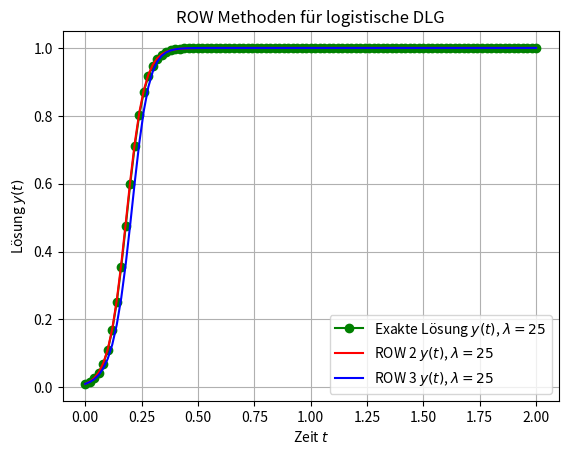
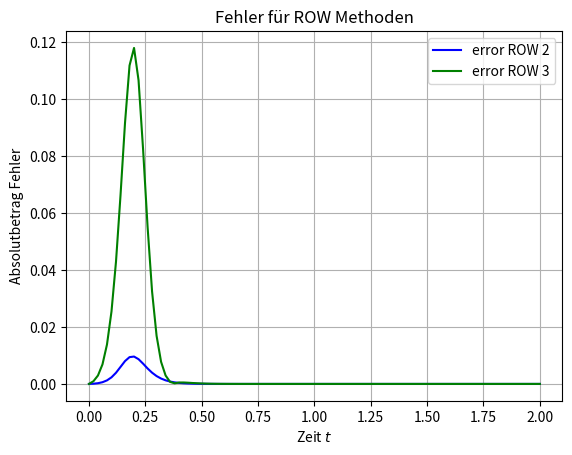
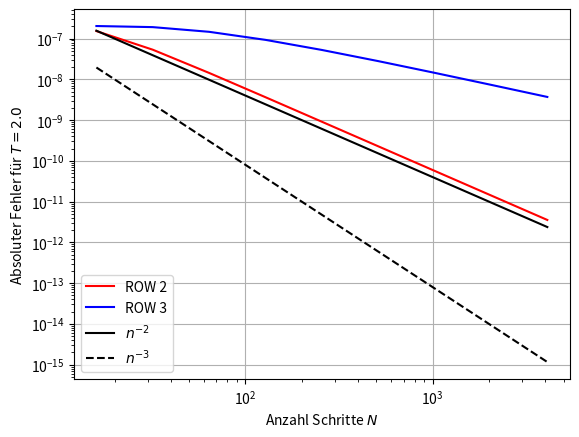

Source code (Python) for these figures, in order: (Note: this script raises an exception after producing the figures.)
import numpy as np
from numpy.linalg import solve, norm

import matplotlib.pyplot as plt

###################
# Unteraufgabe a) #
###################

def integrate(f, Jf, y0, dt, n_steps, row_step):
    n_vars = y0.shape[0]
    t = np.arange(n_steps+1)*dt
    y = np.empty((n_steps+1, n_vars))

    y[0,:] = y0
    for i in range(n_steps):
        y[i+1,:] = row_step(f, Jf, y[i,:], dt)

    return t, y

def row_2_step(f, Jf, y0, dt):
    """Rosenbrock-Wanner Methode der Ordnung 2

    Input:
         f : Die rechte Seite der ODE f(x).

        Jf : Jacobi Matrix J(x) der Funktion, `shape == (n, n)`.

        y0 : ndarray.
             Aktueller Wert der approximativen Loesung der ODE.

        dt : Schrittweite

    Output:
        y1 : Zeitpropagierter Wert y(t+h).
    """
    ####################################################
    #                                                  #
    # TODO: Implementieren Sie die ROW-2 Methode hier. #
    #                                                  #
    a = 1.0 / (2.0 + np.sqrt(2.0))
    
    n = y0.shape[0]
    I = np.identity(n)
    J = Jf(y0)
    leftside = I - a*dt*J
    
    right_1 = f(y0)
    k1 = solve(leftside, right_1)
    
    right_2 = f(y0+0.5*dt*k1) - a*dt*np.dot(J,k1)
    k2 = solve(leftside, right_2)

    return y0 + dt*k2


def row_2(f, Jf, y0, dt, n_steps):
    return integrate(f, Jf, y0, dt, n_steps, row_2_step)

def row_3_step(f, Jf, y0, dt):
    """Rosenbrock-Wanner Methode der Ordnung 3

    Input:
         f : Die rechte Seite der ODE f(x).

        Jf : Jacobi Matrix J(x) der Funktion, `shape == (n, n)`.

        y0 : ndarray.
             Aktueller Wert der approximativen Loesung der ODE.

        dt : Schrittweite

    Output:
        y1 : Zeitpropagierter Wert y(t+h).
    """
    ####################################################
    #                                                  #
    # TODO: Implementieren Sie die ROW-3 Methode hier. #
    #                                                  #
    a = 1.0 / (2.0 + np.sqrt(2.0))
    d31 = - (4.0 + np.sqrt(2.0)) / (2.0 + np.sqrt(2.0))
    d32 = (6.0 + np.sqrt(2.0)) / (2.0 + np.sqrt(2.0))
    
    n = y0.shape[0]
    I = np.identity(n)
    J = Jf(y0)
    leftside = I - a*dt
    
    right_1 = f(y0)
    k1 = solve(leftside, right_1)
    
    right_2 = f(y0+0.5*dt*k1) - a*dt*np.dot(J,k1)
    k2 = solve(leftside, right_2)

    right_3 = f(y0+dt*k2) - d31*dt*np.dot(J,k1) - d32*dt*np.dot(J,k2)
    k3 = solve(leftside, right_3)
    
    
    return y0 + dt/6.0*(k1 + 4.0*k2 + k3)


def row_3(f, Jf, y0, dt, n_steps):
    return integrate(f, Jf, y0, dt, n_steps, row_3_step)

###################
# Unteraufgabe b) #
###################

class LogisticODE:
    def __init__(self, l):
        self.l = l

    def rhs(self, y):
        l = self.l
        return l*y*(1.0 - y)

    def jacobian(self, y):
        l = self.l
        Jf = l - 2.0*l*y[0]
        return Jf.reshape((1, 1))

    def exact(self, y0, t):
        l = self.l
        sol = (y0*np.exp(l*t)) / (1 - y0 + y0*np.exp(l*t))
        return sol.reshape((-1, 1))

def aufgabe_b():
    print(" Aufgabe b)")
    # Logistic ODE
    c = 0.01
    l = 25

    ode = LogisticODE(l)
    f = ode.rhs
    Jf = ode.jacobian

    y0 = np.array([c])

    T = 2.0
    N = 100
    h = T/float(N)

    ##################################################
    #                                                #
    # TODO: Loesen Sie die logistische Gleichung mit #
    #       den ROW Methoden und plotten Sie die     #
    #       Loesung und den Fehler.                  #
    #                                                #
    c = 0.01
    lamb = 25
    T = 2.0
    N = 100
    dt = T / float(N)
    
    ode = LogisticODE(l)
    f = ode.rhs
    J = ode.jacobian
    y0 = np.array([c])
    
    t2, y2 = row_2(f, J, y0, dt, N)
    t3, y3 = row_3(f, J, y0, dt, N)
    t = np.linspace(0.0, T, N+1)
    y = ode.exact(y0, t)
    
    plt.figure()
    plt.plot(t, y, "-go", label="Exakte Lösung $y(t)$, $\lambda = %s$" % lamb)
    plt.plot(t2, y2, "-r", label="ROW 2 $y(t)$, $\lambda = %s$" % lamb)
    plt.plot(t3, y3, "b", label="ROW 3 $y(t)$, $\lambda = %s$" % lamb)
    plt.title("ROW Methoden für logistische DLG")
    plt.xlabel(r"Zeit $t$")
    plt.ylabel(r"Lösung $y(t)$")
    plt.legend(loc='best')
    plt.grid()
    plt.show()
    
    plt.figure()
    plt.plot(t, np.abs(y2 - y), "-b", label="error ROW 2")
    plt.plot(t, np.abs(y3 - y), "-g", label="error ROW 3")
    plt.xlabel(r"Zeit $t$")
    plt.ylabel(r"Absolutbetrag Fehler")
    plt.title("Fehler für ROW Methoden")
    plt.legend(loc='best')
    plt.grid()
    plt.show()
    
    return None
    
    
    
    


###################
# Unteraufgabe c) #
###################

def aufgabe_c():
    print(" Aufgabe c)")
    # Logistic ODE
    c = 0.01
    ode = LogisticODE(l = 10.0)
    f = ode.rhs
    Jf = ode.jacobian

    y0 = np.array([c])
    T = 2.0

        ##################################################
        #                                                #
        # TODO: Loesen Sie die logistische Gleichung mit #
        #       den ROW Methoden.                        #
        #                                                #
    steps = 2**np.arange(4,13)
    e2 = np.empty(steps.size)
    e3 = np.empty_like(e2)

    for k, n in enumerate(steps):
        t, h = np.linspace(0.0, T, n+1, retstep=True)
        t2, y2 = row_2(f, Jf, y0, h, n)
        t3, y3 = row_3(f, Jf, y0, h, n)

        exact = ode.exact(y0, T)

        e2[k] = np.abs(y2[-1,0] - exact[0])
        e3[k] = np.abs(y3[-1,0] - exact[0])


    plt.figure()
    plt.loglog(steps, e2, "r", label="ROW 2")
    plt.loglog(steps, e3, "b", label="ROW 3")
    plt.loglog(steps, 1e-5*(T/steps)**2, "-k", label="$n^{-2}$")
    plt.loglog(steps, 1e-5*(T/steps)**3, "--k", label="$n^{-3}$")
    plt.xlabel(r"Anzahl Schritte $N$")
    plt.ylabel(r"Absoluter Fehler für $T = %.1f$" % T)
    plt.legend(loc="best")
    plt.grid()

    plt.show()


###################
# Unteraufgabe d) #
###################

def odeintadapt(Psilow, Psihigh, t_end, y0, fy0=None, dt0=None, dtmin=None, reltol=1e-2, abstol=1e-4):
    """Adaptive Integrator for stiff ODEs and Systems
    based on two suitable methods of different order.

    Input:
    Psilow:   Integrator of low order
    Psihigh:  Integrator of high order
    t_end:    Endtime
    y0:       Initial value, ndarray with shape == (n,).
    fy0:      The value f(y0): R^n used to estimate initial timestep size
    dt0:       Initial timestep (optional)
    dtmin:     Minimal timestep (optional)
    reltol:   Relative tolerance (optional)
    abstol:   Absolute Tolerance (optional)

    Output:
           t : Accepted time-steps
           y : Solution at the time-steps
    rejected : Array of rejected time-steps.
    error_estimates : Estimated error for each accepted time-step.
    """
    # Heuristic choice of initial timestep size
    if dt0 is None:
        dt0 = t_end / (100.0*(norm(fy0) + 0.1))
    if dtmin is None:
        dtmin = dt0 / 10000.0

    # Initial values
    yi = np.copy(y0)
    ti = 0.0
    dt = dt0

    # Use dynamically growing memory, since the algorithm
    # is adaptive.
    t = [ti]
    y = [yi]
    rejected = []
    error_estimates = [0.0]

    # while ti < t_end and dt > dtmin:
    #     #########################################################
    #     #                                                       #
    #     # TODO: Implementieren Sie hier die adaptive Strategie. #
    #     #                                                       #
    #     #########################################################

    n = yi.shape[0]
    t = np.array(t).reshape(-1)
    y = np.array(y).reshape(-1, n)
    rejected = np.array(rejected)
    error_estimates = np.array(error_estimates)
    return t, y, rejected, error_estimates


###################
# Unteraufgabe e) #
###################

def aufgabe_e():
    print(" Aufgabe e)")
    # Logistic ODE
    c = 0.01
    l = 50.0
    ode = LogisticODE(l)
    f = ode.rhs
    Jf = ode.jacobian
    y0 = np.array([c])
    T = 2.0

    # Discrete Evolution Operators
    Psilow = lambda dt, y: row_2_step(f, Jf, y, dt)
    Psihigh = lambda dt, y: row_3_step(f, Jf, y, dt)

    # Adaptive timestepping
    ta, ya, rej, ee = odeintadapt(Psilow, Psihigh, T, y0, f(y0))
    nsteps = ta.size

    print("Es werden %d Zeitschritte benoetigt" % nsteps)

    ########################################################################
    #                                                                      #
    # TODO: Testen Sie die adaptive Methode an der logistischen Gleichung. #
    #       Berechnen Sie die Anzahl der Zeitschritte. Plotten Sie die     #
    #       Loesung und den Fehler.                                        #
    #                                                                      #
    ########################################################################


###################
# Unteraufgabe f) #
###################

def aufgabe_f():
    print(" Aufgabe f)")
    # Test case
    tau = 4*np.pi/3.0
    R = np.array([[np.sin(tau), np.cos(tau)], [-np.cos(tau), np.sin(tau)]])
    D = np.array([[-101.0, 0.0], [0.0, -1.0]])
    A = np.dot(R.T, np.dot(D, R))
    print(A)

    f = lambda y: np.dot(A, y)
    Jf = lambda y: A
    y0 = np.array([[1.0],
                   [1.0]])
    T = 1.0

    ###################################################################
    #                                                                 #
    # TODO: Loesen Sie das Gleichungssystem mit der adaptiven Methode #
    #       und Plotten Sie die Loesung.                              #
    #                                                                 #
    ###################################################################


###################
# Unteraufgabe g) #
###################

def aufgabe_g():
    print(" Aufgabe g)")
    # Logistic ODE with y squared
    l = 500.0

    def f(y):
        return l*y**2*(1-y**2)

    def Jf(y):
        J = l*(2*y-4*y**3)
        return J.reshape((1,1))

    y0 = np.array([0.01])
    T = 0.5

    hmin = 1.0
    nrsteps = 0.0

    ##############################################################
    #                                                            #
    # TODO: Loesen Sie die steife Gleichung und plotten Sie      #
    #       die Loesung sowie die Groesse der Zeitschritte gegen #
    #       die Zeit.                                            #
    #                                                            #
    #       Wie viele Zeitschritte benoetigt dieses Verfahren?   #
    #       Was ist der kleinste Zeitschritt?                    #
    #       Wie viele Zeitschritte dieser Groesse wuerde ein     #
    #       nicht-adapives Verfahren benoetigen?                 #
    #                                                            #
    ##############################################################

    print("Minimal steps size: %f" % hmin)
    print("Number of adaptive steps: %i" % n_steps)
    print("Number of non-adaptive steps: %.2f" % (T/hmin))




if __name__ == "__main__":
    aufgabe_b()
    aufgabe_c()
    aufgabe_e()
    aufgabe_f()
    aufgabe_g()
